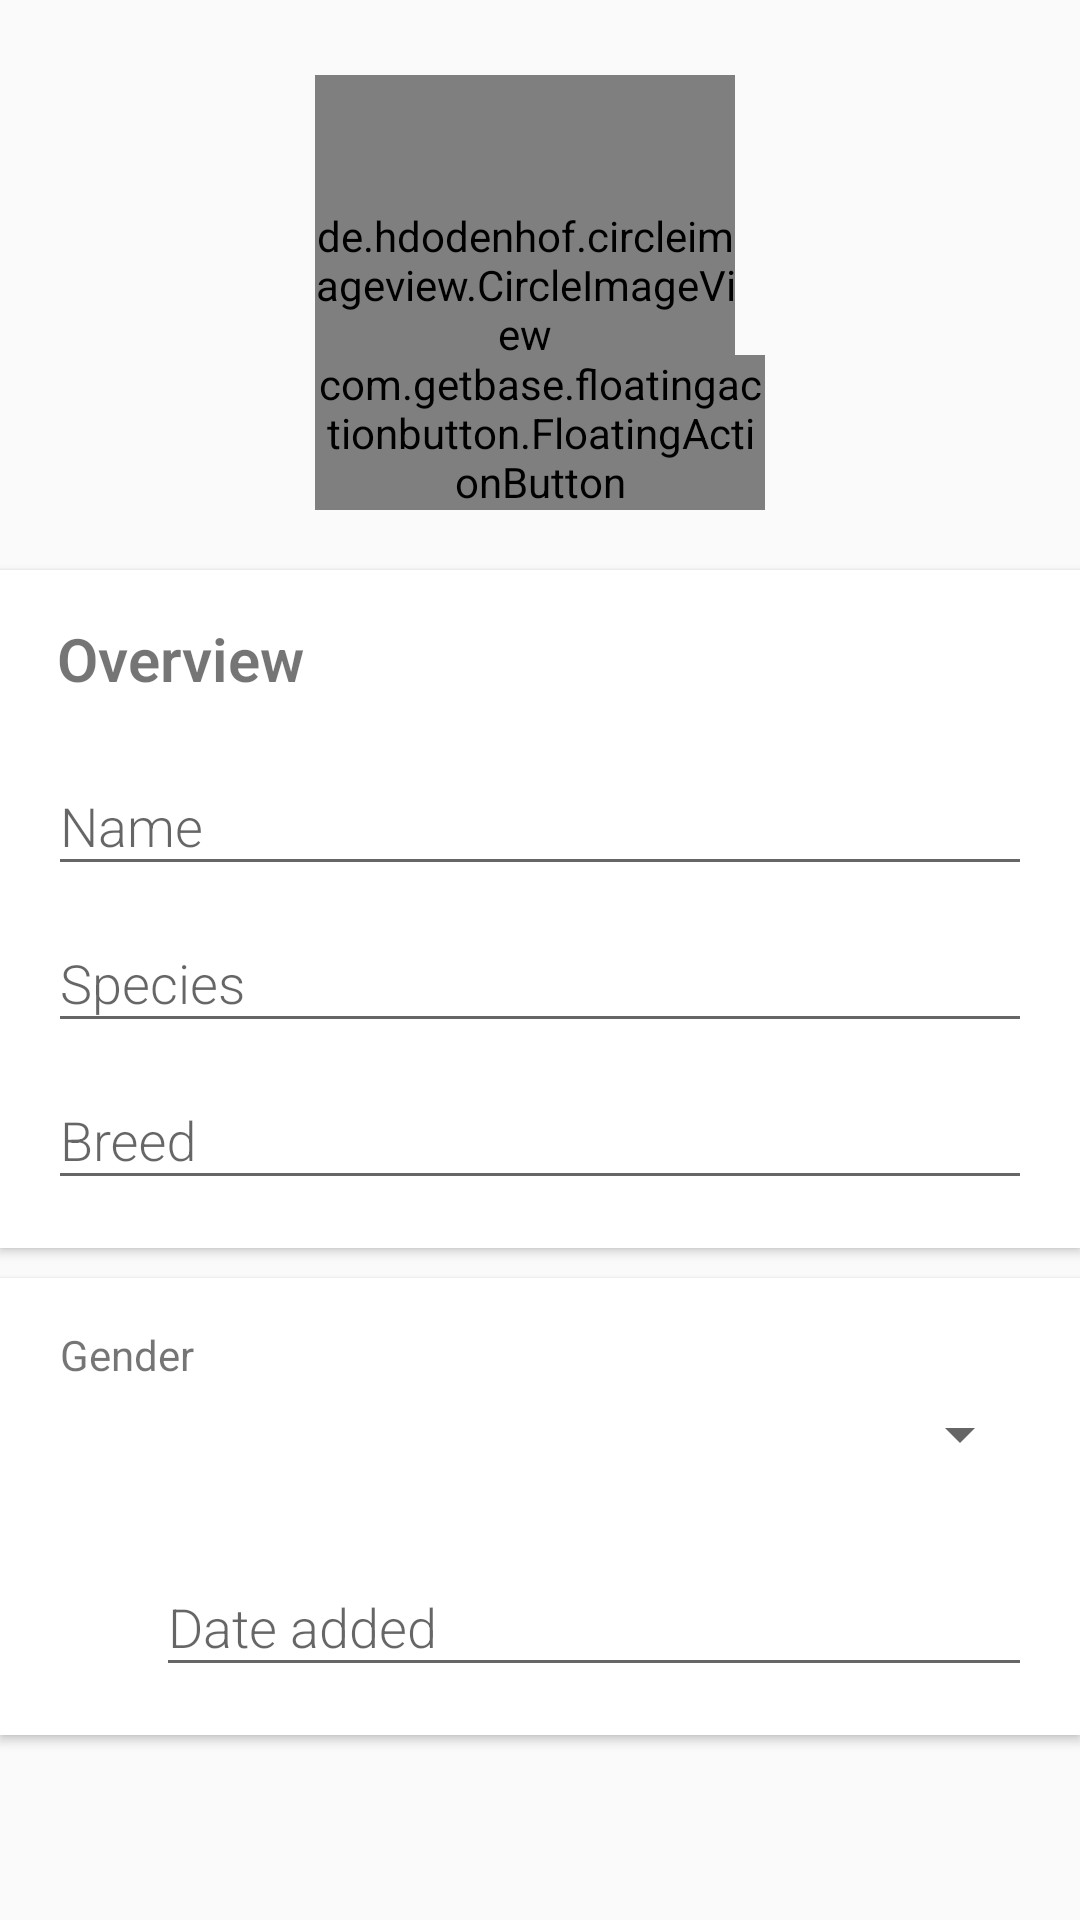

Reconstruct the res/layout file that produces this screen, plus the resources it refers to.
<!-- AndroidManifest.xml: application theme AppTheme -->
<!-- res/layout/activity_editor.xml -->
<?xml version="1.0" encoding="utf-8"?>
<androidx.core.widget.NestedScrollView
    xmlns:android="http://schemas.android.com/apk/res/android"
    xmlns:tools="http://schemas.android.com/tools"
    android:layout_width="match_parent"
    android:layout_height="match_parent"
    xmlns:app="http://schemas.android.com/apk/res-auto"
    tools:context=".EditorActivity">

    <RelativeLayout
        android:layout_width="match_parent"
        android:layout_height="match_parent">

        <RelativeLayout
            android:id="@+id/layoutPicture"
            android:layout_width="150dp"
            android:layout_height="150dp"
            android:layout_alignParentTop="true"
            android:layout_centerHorizontal="true"
            android:layout_marginTop="20dp">

            <de.hdodenhof.circleimageview.CircleImageView
                android:id="@+id/picture"
                android:layout_width="140dp"
                android:layout_height="140dp"
                android:layout_centerVertical="true"
                android:src="@drawable/logo" />

            <com.getbase.floatingactionbutton.FloatingActionButton
                android:id="@+id/fabChoosePic"
                android:layout_width="wrap_content"
                android:layout_height="wrap_content"
                android:layout_alignParentBottom="true"
                android:layout_alignParentRight="true"
                android:layout_marginBottom="0dp"
                android:layout_marginRight="0dp"
                android:src="@drawable/ic_picture"
                app:fabSize="mini"/>
        </RelativeLayout>

        <androidx.cardview.widget.CardView
            android:id="@+id/layoutName"
            android:layout_marginTop="20dp"
            android:layout_below="@id/layoutPicture"
            android:layout_width="match_parent"
            android:layout_height="wrap_content"
            app:cardElevation="@dimen/cardview_default_elevation"
            app:cardCornerRadius="0dp">
            <LinearLayout
                android:layout_width="match_parent"
                android:layout_height="wrap_content"
                android:orientation="vertical"
                android:layout_margin="16dp">

                <TextView
                    android:text="Overview"
                    android:layout_marginLeft="3dp"
                    android:layout_marginBottom="10dp"
                    android:textSize="20sp"
                    android:textStyle="bold"
                    android:fontFamily="sans-serif-light"
                    android:layout_width="wrap_content"
                    android:layout_height="wrap_content" />

                <com.google.android.material.textfield.TextInputLayout
                    android:layout_width="match_parent"
                    android:layout_height="wrap_content">
                    <EditText
                        android:id="@+id/name"
                        android:hint="Name"
                        android:fontFamily="sans-serif-light"
                        android:inputType="textPersonName|textCapWords"
                        android:layout_width="match_parent"
                        android:layout_height="wrap_content" />
                </com.google.android.material.textfield.TextInputLayout>

                <com.google.android.material.textfield.TextInputLayout
                    android:layout_width="match_parent"
                    android:layout_height="wrap_content">
                    <EditText
                        android:id="@+id/species"
                        android:hint="Species"
                        android:fontFamily="sans-serif-light"
                        android:inputType="textPersonName|textCapWords"
                        android:layout_width="match_parent"
                        android:layout_height="wrap_content" />
                </com.google.android.material.textfield.TextInputLayout>

                <com.google.android.material.textfield.TextInputLayout
                    android:layout_width="match_parent"
                    android:layout_height="wrap_content">
                    <EditText
                        android:id="@+id/breed"
                        android:hint="Breed"
                        android:fontFamily="sans-serif-light"
                        android:inputType="textPersonName|textCapWords"
                        android:layout_width="match_parent"
                        android:layout_height="wrap_content" />
                </com.google.android.material.textfield.TextInputLayout>

            </LinearLayout>
        </androidx.cardview.widget.CardView>

        <androidx.cardview.widget.CardView
            android:layout_marginTop="10dp"
            android:layout_marginBottom="30dp"
            android:layout_below="@id/layoutName"
            android:layout_width="match_parent"
            android:layout_height="wrap_content"
            app:cardElevation="@dimen/cardview_default_elevation"
            app:cardCornerRadius="0dp">
            <LinearLayout
                android:layout_width="match_parent"
                android:layout_height="wrap_content"
                android:orientation="vertical"
                android:layout_margin="16dp">

                <TextView
                    android:text="Gender"
                    android:layout_marginLeft="4dp"
                    android:layout_width="wrap_content"
                    android:layout_height="wrap_content" />

                <Spinner
                    android:id="@+id/gender"
                    android:layout_width="match_parent"
                    android:layout_height="wrap_content"
                    android:layout_marginBottom="20dp"
                    android:layout_marginTop="5dp"
                    android:layout_marginLeft="-3dp"
                    android:hint="Gender"
                    android:fontFamily="sans-serif-light"
                    android:inputType="textPersonName" />

                <LinearLayout
                    android:layout_weight="2"
                    android:orientation="horizontal"
                    android:layout_width="match_parent"
                    android:layout_height="wrap_content">

                    <ImageView
                        android:layout_gravity="center_vertical"
                        android:src="@drawable/ic_date"
                        android:layout_width="26dp"
                        android:layout_height="26dp" />

                    <com.google.android.material.textfield.TextInputLayout
                        android:layout_marginLeft="10dp"
                        android:layout_width="match_parent"
                        android:layout_height="wrap_content">
                        <EditText
                            android:id="@+id/birth"
                            android:hint="Date added"
                            android:inputType="date"
                            android:fontFamily="sans-serif-light"
                            android:layout_width="match_parent"
                            android:layout_height="wrap_content" />
                    </com.google.android.material.textfield.TextInputLayout>

                </LinearLayout>

            </LinearLayout>
        </androidx.cardview.widget.CardView>

    </RelativeLayout>

</androidx.core.widget.NestedScrollView>
<!-- resources referenced by this layout -->
<resources>
  <!-- drawable logo: png bitmap (drawable, 185544 bytes) -->
  <style name="AppTheme" parent="Theme.AppCompat.Light.DarkActionBar">
          
          <item name="colorPrimary">@color/colorPrimary</item>
          <item name="colorPrimaryDark">@color/colorPrimaryDark</item>
          <item name="colorAccent">@color/colorAccent</item>
      </style>
  <color name="colorPrimary">#6200EE</color>
  <color name="colorPrimaryDark">#3700B3</color>
  <color name="colorAccent">#03DAC5</color>
</resources>
